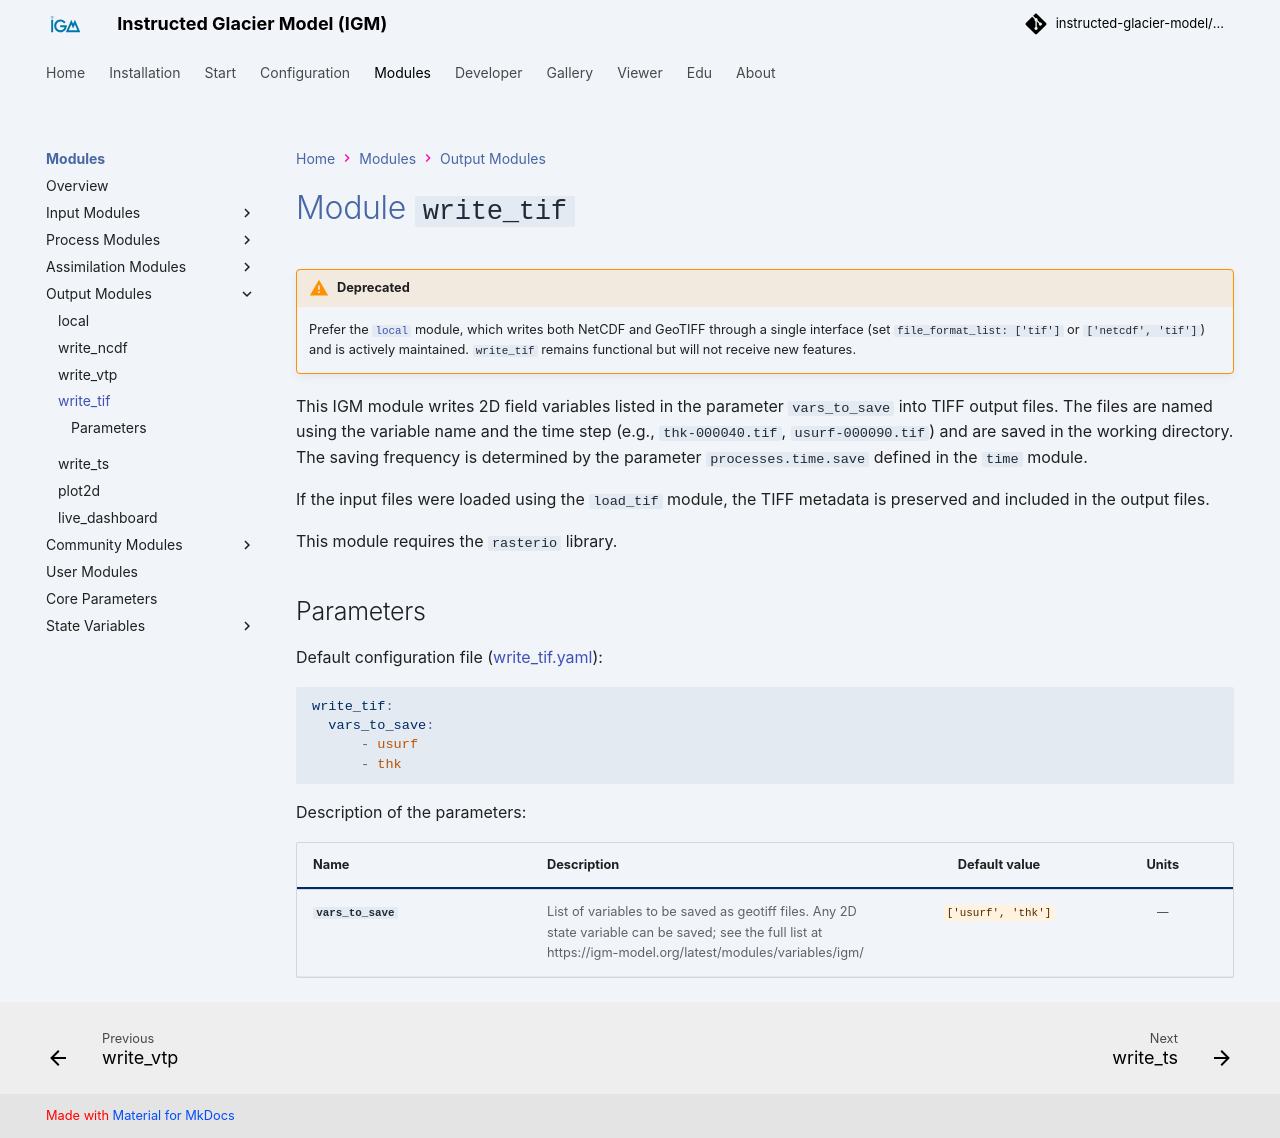

repository: instructed-glacier-model/igm-doc · page: latest/modules/outputs/write_tif/index.html · generator: mkdocs

# Module `write_tif`

!!! warning "Deprecated"
    Prefer the [`local`](local.md) module, which writes both NetCDF and GeoTIFF through a single interface (set `file_format_list: ['tif']` or `['netcdf', 'tif']`) and is actively maintained. `write_tif` remains functional but will not receive new features.

This IGM module writes 2D field variables listed in the parameter `vars_to_save` into TIFF output files. The files are named using the variable name and the time step (e.g., `thk-000040.tif`, `usurf-000090.tif`) and are saved in the working directory. The saving frequency is determined by the parameter `processes.time.save` defined in the `time` module. 

If the input files were loaded using the `load_tif` module, the TIFF metadata is preserved and included in the output files.

This module requires the `rasterio` library.

## Parameters

Default configuration file ([write_tif.yaml](https://github.com/instructed-glacier-model/igm/blob/main/igm/conf/outputs/write_tif.yaml)):
~~~yaml
{% include  "../../../../igm/conf/outputs/write_tif.yaml" %}
~~~

{% set config = load_yaml('../igm/conf/outputs/write_tif.yaml') %}
{% set help = load_yaml('../igm/conf_help/outputs/write_tif.yaml') %}
{% set module_key = config.keys() | list | first %}
{% set module = config[module_key] %}
{% set module_help = help %}

{% include "includes/_config_table_notree.j2" %}
